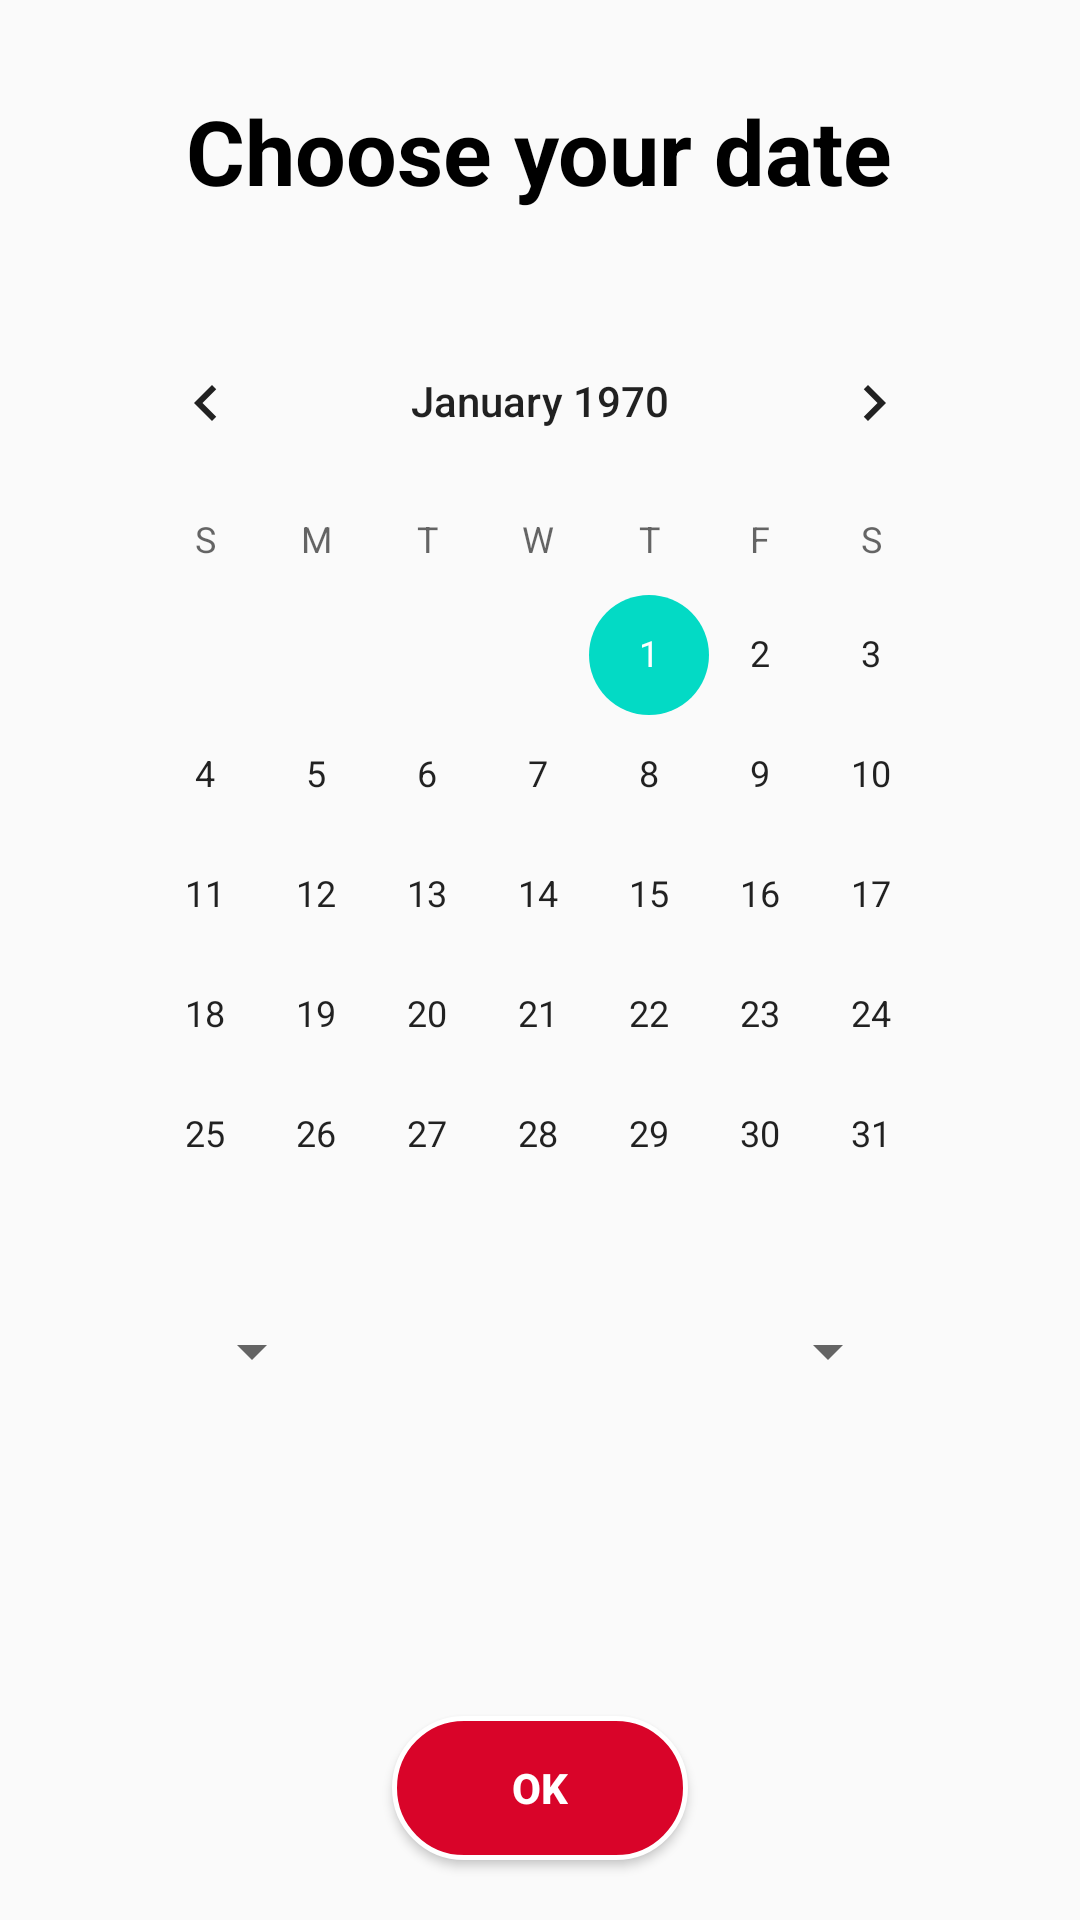

The Android layout XML behind this screen, and the referenced resources:
<!-- AndroidManifest.xml: application theme AppTheme -->
<!-- res/layout/fragment_calendar.xml -->
<?xml version="1.0" encoding="utf-8"?>
<RelativeLayout xmlns:android="http://schemas.android.com/apk/res/android"
    xmlns:tools="http://schemas.android.com/tools"
    android:layout_width="match_parent"
    android:layout_height="match_parent"
    tools:context=".Fragments.CalendarFragment">

    <Button
        android:id="@+id/Button_calendarFragment_ok"
        style="@style/TextAppearance.AppCompat.Widget.Button.Colored"
        android:layout_width="wrap_content"
        android:layout_height="wrap_content"
        android:layout_alignParentBottom="true"
        android:layout_centerHorizontal="true"
        android:layout_marginBottom="20sp"
        android:background="@drawable/button_border_app"
        android:paddingHorizontal="40dp"
        android:text="@string/ok"
        android:textColor="@color/colorWhite"
        android:textStyle="bold" />

    <CalendarView
        android:id="@+id/CalendarView_CalendarFragment"
        android:layout_width="match_parent"
        android:layout_height="wrap_content"
        android:layout_below="@+id/TextView_CalendarFragment_ChooseYourDate"
        android:layout_marginHorizontal="30dp"
        android:layout_marginTop="30dp" />

    <Spinner
        android:id="@+id/Spinner_CalendarFragment_Times"
        android:layout_width="wrap_content"
        android:layout_height="wrap_content"
        android:layout_below="@+id/CalendarView_CalendarFragment"
        android:layout_marginLeft="60dp"
        android:spinnerMode="dropdown"
        android:layout_marginStart="60dp" />

    <Spinner
        android:id="@+id/Spinner_CalendarFragment_WashingMachines"
        android:layout_width="wrap_content"
        android:layout_height="wrap_content"
        android:layout_below="@+id/CalendarView_CalendarFragment"
        android:layout_marginRight="60dp"
        android:layout_alignParentRight="true"
        android:spinnerMode="dropdown"
        android:layout_marginEnd="60dp" />

    <TextView
        android:id="@+id/TextView_CalendarFragment_ChooseYourDate"
        android:layout_width="wrap_content"
        android:layout_height="wrap_content"
        android:layout_centerHorizontal="true"
        android:layout_marginTop="30dp"
        android:text="@string/choose_date_calendar"
        android:textColor="@color/colorBlack"
        android:textSize="30sp"
        android:textStyle="bold" />

</RelativeLayout>
<!-- resources referenced by this layout -->
<resources>
  <color name="colorBlack">#000000</color>
  <color name="colorWhite">#FFFFFF</color>
  <!-- drawable button_border_app (drawable) -->
  <?xml version="1.0" encoding="utf-8"?>
  <shape xmlns:android="http://schemas.android.com/apk/res/android"
      android:shape="rectangle">
      <gradient android:startColor="@color/colorRed"
          android:endColor="@color/colorRed"
          android:angle="270" />
      <corners android:radius="50dp" />
      <stroke android:width="5px" android:color="@color/colorWhite" />
  </shape>
  <string name="choose_date_calendar">Choose your date</string>
  <string name="ok">OK</string>
  <style name="AppTheme" parent="Theme.AppCompat.Light.NoActionBar">
          <item name="backgroundColor">#FFFFFF</item>
          <item name="colorButtonNormal">#E63946</item>
          <item name="android:textColor">#FFFFFF</item>
          <item name="colorAccent">@color/colorAccent</item>
          <item name="android:colorPrimaryDark" tools:ignore="NewApi">@color/colorRed</item>
      </style>
  <color name="colorRed">#D90429</color>
  <color name="colorAccent">#03DAC5</color>
</resources>
